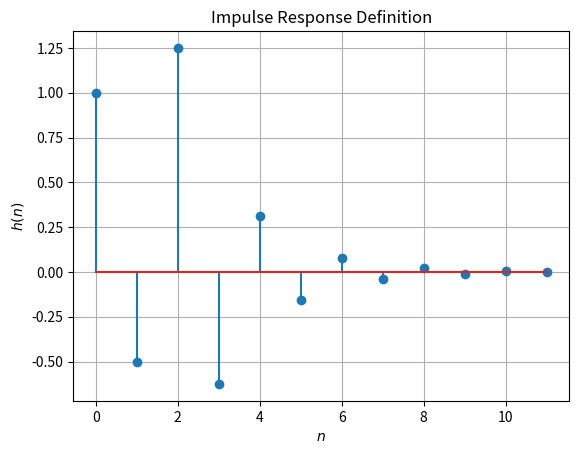

Reproduce this figure in Python.
import numpy as np
import matplotlib.pyplot as plt

k = 12
h = np.zeros(k)
h[0] = 1
h[1] = -0.5*h[0]
h[2] = -0.5*h[1] + 1

for n in range(3,k-1):
		h[n] = -0.5*h[n-1]

#subplots
plt.stem(range(0,k),h)
plt.title('Impulse Response Definition')
plt.xlabel('$n$')
plt.ylabel('$h(n)$')
plt.grid()
plt.savefig('4_4.png')